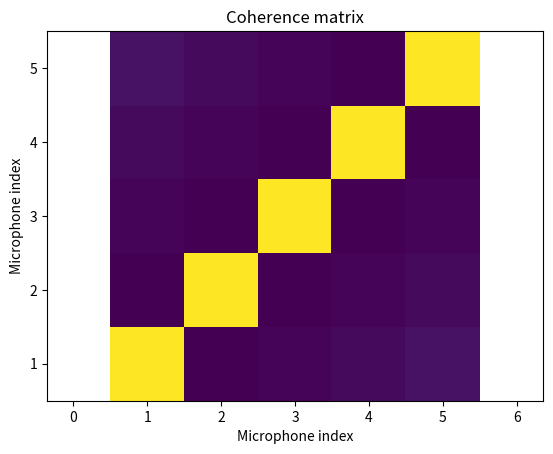
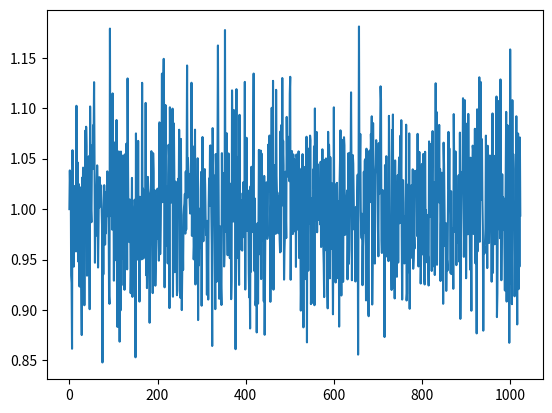
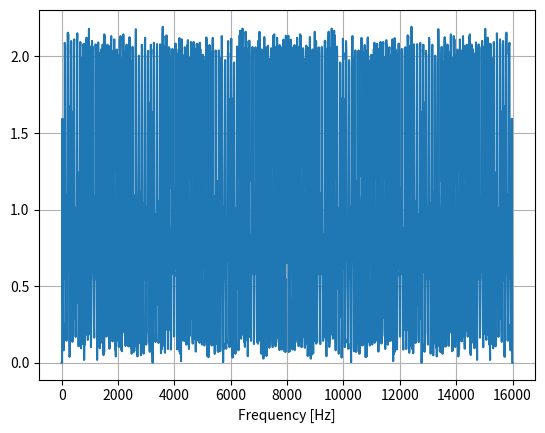
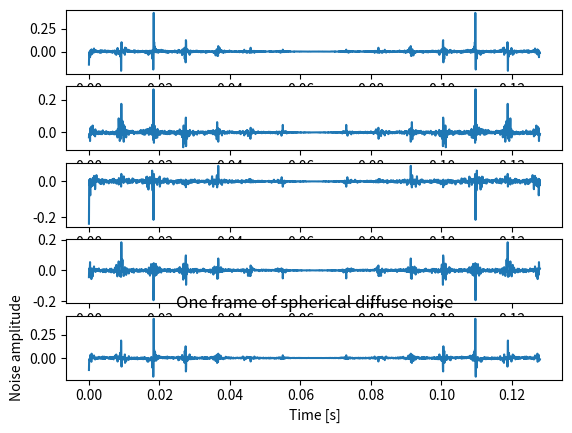

Source code (Python) for these figures, in order:
import numpy as np
import logging
import copy
from typing import Optional

class MicArray:
    """
    Microphone array object
    """

    def __init__(self,micropnts):
        super(MicArray,self).__init__()
        if not len(micropnts.shape) == 2:
            raise Exception("Wrong microphone array definition !")
        
        self.x = micropnts[:,0]
        self.y = micropnts[:,1]
        self.z = micropnts[:,2]
    
    def getDistance(self,ref_mic_idx: Optional[int]=0):
        """
        Returns the distance between each microphone and the reference one
        """
        d = np.zeros(self.x.shape)
        ref_x = self.x[ref_mic_idx]
        ref_y = self.y[ref_mic_idx]
        ref_z = self.z[ref_mic_idx]
        d = np.sqrt( (self.x-ref_x)**2 + (self.y-ref_y)**2 + (self.z-ref_z)**2 )
        return d

    def beamformer(self,
                   frame,
                   src_loc,
                   fs,
                   Nb: Optional[int]=1024,
                   c0: Optional[float]=343.0):
        """
        Apply beamforming to a given frame of temporal signal in a given direction

        :param frame: temporal frame of audio signal
        :param src_loc: localization of the source to be focused (2-d of 3-d)
        :param fs: sampling rate [Hz]
        :param Nb: beamforming window length [samples] (default : 1024)
        :param c0: speed of sound [m/s] (default: 343.0 m/s)
        """
        
        if  frame.shape[1] == self.__len__():
            frame = frame.T
        
        if src_loc.shape[0] == 2:
            R = np.sqrt( (self.x - src_loc[0])**2 + (self.y - src_loc[1])**2 )
        if src_loc.shape[0] == 3:
            R = np.sqrt( (self.x - src_loc[0])**2 + (self.y - src_loc[1])**2 + (self.z - src_loc[3])**2 )            

        decalage = int(np.ceil(np.max(R) * fs / c0) + 1)
                
        # Initialize output signals
        # Signaux décalés correspondant à chaque micro
        signaux_avances = np.zeros((self.__len__(), Nb))
        # Signaux en sortie de formation de voies
        t2fin = Nb + 2 * decalage
        t = np.arange(frame.shape[1]) / fs  # a verifier
        t2 = t[:t2fin]
        jj=0
        delay_set = R/c0
        for delay in delay_set:
            t_dec = t2 + delay
            t_dec = t_dec[decalage: -1]
            signaux_temp = np.interp(t_dec, t2, frame[jj, :t2fin])
            signaux_avances[jj, :] = signaux_temp[:Nb]
            jj+=1
        bf_output = np.mean(signaux_avances, 0)

        #Energie = np.resize(Energie,new_shape=(Nx, Ny))
        return bf_output        

    def generateDiffuseNoise(self, 
                            freq_vec,
                            fs,
                            PSD_nn: Optional[None]=None):
        """
        Generate one frame of non-stationnary diffuse noise for microphone array simulation.
        This code use the method developped in [1]

        :param freq_vec: frequencies used in the STFT domain
        :param fs: sampling rate
        :param PSD_nn: power spectral density of the noise associated with each frequency

        [1] Habets et al. (2008) - Generating nonstationary multisensor signals under a spatial coherence constraint
        """
        ####
        #### WARNING TO BE TESTED !!!
        #### 

        # checks
        import matplotlib.pyplot as plt

        nb_freq = freq_vec.shape[0]
        if PSD_nn is None:
            PSD_nn = np.ones((nb_freq,))

        if not PSD_nn.shape[0] == freq_vec.shape[0]:
            raise Exception(f"Noise PSD shape mismatch with frequencies. {PSD_nn.shape} instead of {freq_vec.shape}")
        
        # generate random independant noise signals in the STFT domain
        nbMic = self.__len__()
        nfft = nb_freq * 2 
        Np = np.zeros((nbMic,nb_freq))
        X = copy.deepcopy(Np)

        for mic in range(nbMic):
            nn = np.random.uniform(low=-1.0,
                                   high=1.0,
                                   size=nfft)
            nn_fft = np.fft.fft(nn)/nfft
            nn_fft = nn_fft[0:nb_freq]
            nn_fft[1:]*=2
            Np[mic,:] = np.sqrt(PSD_nn) * np.exp(1j*np.pi*nn_fft)

        plt.plot(Np[0,:])
        plt.show()

        # generate noise signals$
        f_idx=0
        for f in freq_vec:
            
            # spatial coherence eigenvalue decomposition
            B = self.getSpatialCoherence(freq=f,fs=fs)
            w,v = np.linalg.eigh(B)
            D = np.eye(B.shape[0]) * w

            # mixing matrix
            C = np.dot(np.sqrt(D),v.conj().T)

            # noise in the STFT domain for the current frequency band
            if not f <= 20:
                X[:,f_idx] = np.dot(C.conj().T,Np[:,f_idx])

            f_idx+=1
        
        X_whole = np.hstack( ( X[:,:], np.fliplr(X[:,:].conj() ) ) )

        plt.plot(np.linspace(0,fs,nfft),np.abs(X_whole[0,:]))
        plt.xlabel("Frequency [Hz]")        
        plt.grid()
        plt.show()
        x = np.fft.ifft(X_whole,axis=1)

        return x
        
    def getInterMicDelay(self,
                         fs,
                         ref_mic_idx: Optional[int]=0,
                         c0: Optional[float]=343.0):
        """
        Computes delay between reference microphone and others

        :param ref_mic_idx: index of the reference microphone (default 0)
        :param fs: sampling rate [Hz]
        :param c0: speed of sound [m/s] (default : c0=343.0 m/s)
        """

        if ref_mic_idx >= self.__len__():
            ref_mic_idx = self.__len__() - 1
        
        dist = self.getDistance(ref_mic_idx=ref_mic_idx)
        tdoa = dist / c0

        return tdoa



    def getSpatialCoherence(self,
                            freq,
                            fs,
                            c0: Optional[float]= 343.0,
                            mode: Optional[str]="sinc",
                            ref_mic_idx:Optional[None]=None):
        """
        Computes the spatial coherence matrix between each microphones of the array 

        :param idx_freq: frequency index to be considered for the matrix computation
        :param num_freq: number of frequency index in the frequency domain
        :param fs: sampling rate
        :param c0: speed of sound in the medium (default = 343 m/s - air at 20°C)
        :param mode: spatial repartition mode (default="sinc" - sinus cardinal)
        """
        nbMic = self.__len__()

        if mode == "identity":
            B = np.eye(nbMic)
        elif mode == "sinc":
            B = np.empty((nbMic,nbMic))
            fn = freq/fs*2
            for ii in range(nbMic):
                for jj in range(nbMic):
                    d_ij = np.sqrt(
                        (self.x[jj]-self.x[ii])**2 + (self.y[jj]-self.y[ii])**2 + (self.z[jj]-self.z[ii])**2)
                    jwt = 2. * np.pi * fn * d_ij * fs / c0
                    B[ii, jj] = np.sinc(jwt)
        
            if ref_mic_idx is not None:
                B = np.delete(np.delete(B,ref_mic_idx,axis=0),ref_mic_idx,axis=1)

        else:
            raise NotImplementedError(f"Mode <{mode}> does not exist !")

        return B

    def getCoordinates(self):
        """
        Returns microphones coeerdinates over each axis of the frame
        """
        return self.x, self.y, self.z
    
    def __len__(self):
        """
        Returns the number of microphones in the array
        """
        return self.x.shape[0]



if __name__ == "__main__":
    import matplotlib.pyplot as plt
    fs = 16000
    L = 1024
    #x_vec = np.array([0.,-1.,0.,1.])
    #y_vec = np.array([1.,0.,-1.,0.])
    x_vec = np.array([-1,-0.5,0,0.5,1])
    #x_vec = np.linspace(-10,10,50)
    y_vec = np.zeros_like(x_vec)
    z_vec = np.ones_like(x_vec)
    X = np.array([x_vec,y_vec,z_vec]).T
    arr = MicArray(X)
    dist = arr.getDistance(0)
    delay = arr.getInterMicDelay(fs=fs)

    ii=0
    for d in dist:
        logging.critical(f"Dist mic {ii} : {d}")
        logging.critical(f"Delay mic {ii} : {delay[ii]*1e3} ms")
        ii+=1

    B = arr.getSpatialCoherence(freq=100.0,
                                fs=fs)
    print("Spatial coherence:")
    print(B)

    
    x=np.arange(1,len(arr)+1)
    y=np.arange(1,len(arr)+1)
    X,Y=np.meshgrid(x,y)
    fig=plt.figure()
    ax = plt.pcolor(X,Y,B)
    plt.xlabel("Microphone index")
    plt.ylabel("Microphone index")
    plt.title('Coherence matrix')
    plt.xlim([1,len(arr)])
    plt.ylim([1,len(arr)])
    plt.axis('equal')
    
    plt.show()

    x = arr.generateDiffuseNoise(freq_vec=np.linspace(0, fs/2, L),
                                 fs=fs)

    N = 2048
    mic_num = len(arr)
    plt.figure(num=121)
    for i in range(mic_num):
        plt.subplot(mic_num,1,i+1)
        plt.plot(np.linspace(0,(N-1)/fs,N),x[i,:])

    plt.xlabel("Time [s]")
    plt.ylabel("Noise amplitude")
    plt.title("One frame of spherical diffuse noise")
    plt.show()

    
